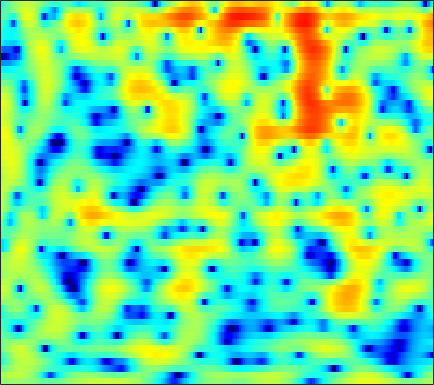

Source data for this figure (header and first rows):
0.53591, 0.60601, 0.69456, 0.77127, 0.82324, 0.88634, 0.92926, 0.94768, 0.94393, 0.90922, 0.84164, 0.76379, 0.62168, 0.44271, 0.28224, 0.038219, -0.23071, -0.44759, -0.73672, -1.0137, -1.2583, -1.3998, -1.5243, -1.5529
1.343, 1.693, 2.096, 2.426, 2.626, 2.826, 2.947, 2.984, 2.956, 2.832, 2.604, 2.361, 1.929, 1.359, 0.8306, -0.02816, -1.094, -2.056, -3.615, -5.579, -8.095, -10.45, -13.95, -15
-1.966, -1.273, -0.4293, 0.3141, 0.8015, 1.357, 1.801, 2.058, 2.3, 2.427, 2.443, 2.38, 2.201, 1.921, 1.643, 1.192, 0.6591, 0.2151, -0.4159, -1.07, -1.711, -2.16, -2.691, -3.131
-5.795, -4.323, -2.649, -1.262, -0.3849, 0.5926, 1.372, 1.836, 2.303, 2.611, 2.772, 2.804, 2.734, 2.551, 2.344, 1.988, 1.555, 1.19, 0.6594, 0.08599, -0.516, -0.9817, -1.637, -2.343
-4.457, -3.175, -1.643, -0.3231, 0.5237, 1.462, 2.199, 2.623, 3.02, 3.232, 3.263, 3.167, 2.884, 2.427, 1.976, 1.236, 0.3774, -0.3204, -1.271, -2.158, -2.876, -3.258, -3.57, -3.724
-1.656, -0.7738, 0.2796, 1.186, 1.768, 2.409, 2.898, 3.163, 3.382, 3.439, 3.324, 3.113, 2.644, 1.933, 1.214, -0.05184, -1.768, -3.472, -6.621, -11.71, -24.13, -20.26, -11.23, -7.305
-1.039, -0.6009, -0.1112, 0.2628, 0.4897, 0.7348, 0.9267, 1.041, 1.161, 1.244, 1.282, 1.268, 1.18, 0.9912, 0.7736, 0.3686, -0.1542, -0.5987, -1.193, -1.683, -1.95, -1.959, -1.719, -1.305
-1.242, -1.385, -1.712, -2.199, -2.652, -3.325, -3.963, -4.301, -4.402, -4.031, -3.297, -2.635, -1.741, -0.9349, -0.4117, 0.1665, 0.6215, 0.8972, 1.194, 1.432, 1.636, 1.772, 1.927, 2.043
-1.934, -2.432, -3.319, -4.561, -5.82, -8.166, -11.85, -16.58, -30.62, -15.81, -10.07, -7.428, -4.914, -3.099, -2.033, -0.8805, 0.04328, 0.6263, 1.289, 1.836, 2.292, 2.579, 2.886, 3.101
-2.791, -3.032, -3.406, -3.871, -4.302, -4.963, -5.608, -5.98, -6.163, -5.908, -5.308, -4.738, -3.942, -3.175, -2.631, -1.927, -1.22, -0.6852, 0.03325, 0.7441, 1.419, 1.88, 2.412, 2.834
-5.168, -4.297, -3.281, -2.531, -2.146, -1.827, -1.698, -1.709, -1.811, -2.008, -2.313, -2.633, -3.215, -3.932, -4.493, -5.043, -4.984, -4.393, -3.053, -1.497, -0.04089, 0.9018, 1.929, 2.709
-5.514, -3.611, -1.795, -0.6051, -0.01026, 0.4999, 0.7288, 0.7394, 0.5552, 0.1432, -0.5355, -1.257, -2.623, -4.633, -6.828, -11.42, -16.47, -12.35, -6.733, -3.193, -0.7944, 0.5093, 1.778, 2.623
0.306, 0.4745, 0.7124, 0.8759, 0.9269, 0.8832, 0.7291, 0.5671, 0.3023, -0.01411, -0.3738, -0.6564, -1.057, -1.494, -1.804, -2.066, -2.013, -1.73, -1.09, -0.3089, 0.4118, 0.8514, 1.265, 1.443
2.762, 2.517, 2.085, 1.512, 0.9706, 0.07532, -0.9403, -1.689, -2.48, -2.755, -2.452, -1.972, -1.215, -0.4979, -0.01599, 0.5293, 0.9638, 1.217, 1.464, 1.605, 1.604, 1.499, 1.189, 0.6566
3.682, 3.448, 2.899, 2.016, 1.073, -0.6966, -3.377, -6.442, -14.15, -21.02, -8.717, -5.011, -1.994, -0.04911, 0.9818, 1.936, 2.517, 2.763, 2.862, 2.714, 2.332, 1.89, 1.059, -0.03428
2.138, 2.341, 2.358, 2.072, 1.674, 0.9342, 0.009217, -0.706, -1.442, -1.597, -1.122, -0.5031, 0.4102, 1.227, 1.703, 2.128, 2.318, 2.308, 2.09, 1.63, 0.9254, 0.2297, -0.9276, -2.369
0.454, 1.054, 1.599, 1.909, 2.013, 2.017, 1.94, 1.857, 1.754, 1.707, 1.714, 1.735, 1.775, 1.777, 1.725, 1.562, 1.277, 0.9614, 0.4025, -0.3231, -1.23, -2.033, -3.265, -4.727
0.5895, 1.098, 1.645, 2.068, 2.307, 2.526, 2.661, 2.708, 2.708, 2.63, 2.488, 2.334, 2.06, 1.692, 1.357, 0.8347, 0.2088, -0.326, -1.123, -2.008, -3.001, -3.817, -5.023, -6.341
1.188, 1.478, 1.874, 2.259, 2.533, 2.865, 3.111, 3.228, 3.28, 3.189, 2.95, 2.672, 2.158, 1.489, 0.8969, -0.003907, -0.9909, -1.75, -2.767, -3.765, -4.738, -5.498, -6.582, -7.798
0.4844, 0.5826, 0.9941, 1.646, 2.206, 2.949, 3.562, 3.904, 4.163, 4.189, 3.938, 3.564, 2.8, 1.727, 0.6951, -0.9742, -2.895, -4.377, -6.087, -7.045, -7.271, -7.292, -7.484, -8.184
-6.156, -7.265, -5.222, -1.995, 0.02438, 2.056, 3.501, 4.265, 4.911, 5.178, 5.071, 4.742, 3.95, 2.692, 1.383, -0.9705, -4.43, -8.282, -17.73, -16.8, -9.865, -7.435, -5.779, -5.182
-6.539, -7.27, -5.849, -3.338, -1.591, 0.2928, 1.689, 2.483, 3.226, 3.62, 3.716, 3.59, 3.159, 2.43, 1.702, 0.4946, -0.8717, -1.845, -2.869, -3.3, -3.142, -2.848, -2.443, -2.112
-2.247, -2.355, -2.231, -1.81, -1.372, -0.6964, 0.03077, 0.5299, 1.113, 1.543, 1.807, 1.889, 1.835, 1.626, 1.375, 0.9532, 0.5046, 0.1571, -0.2127, -0.4738, -0.6226, -0.6684, -0.668, -0.6393
-1.168, -1.617, -2.177, -2.522, -2.554, -2.268, -1.652, -1.082, -0.3097, 0.4073, 0.958, 1.246, 1.472, 1.518, 1.458, 1.302, 1.071, 0.885, 0.6636, 0.5019, 0.4072, 0.3885, 0.4008, 0.3886
-0.1498, -1.648, -4.225, -7.348, -9.028, -7.89, -5.055, -3.125, -1.157, 0.2521, 1.22, 1.693, 2.053, 2.109, 1.986, 1.64, 1.119, 0.7327, 0.2588, 0.03303, 0.1479, 0.4099, 0.8767, 1.315
2.057, 0.4068, -2.285, -5.374, -6.973, -6.367, -4.12, -2.517, -0.8071, 0.4462, 1.258, 1.658, 1.867, 1.707, 1.319, 0.3373, -1.209, -2.854, -5.707, -7.953, -6.352, -3.941, -1.194, 0.7892
3.074, 2.012, 0.5843, -0.7619, -1.596, -2.35, -2.72, -2.696, -2.404, -1.897, -1.336, -0.9832, -0.7211, -0.7523, -1.038, -1.788, -3.09, -4.471, -6.668, -8.187, -6.841, -4.786, -2.198, -0.1443
3.145, 2.174, 0.6867, -1.04, -2.528, -4.751, -7.017, -8.287, -8.344, -6.928, -5.168, -4.109, -3.059, -2.445, -2.214, -2.126, -2.239, -2.355, -2.417, -2.216, -1.685, -1.083, -0.1198, 0.8779
3.322, 2.538, 1.171, -0.6051, -2.334, -5.331, -9.693, -13.5, -13.24, -9.005, -6.128, -4.753, -3.553, -2.892, -2.615, -2.468, -2.374, -2.289, -2.073, -1.619, -0.9915, -0.4072, 0.4568, 1.305
3.231, 3, 2.464, 1.696, 0.9665, -0.1305, -1.155, -1.784, -2.264, -2.362, -2.315, -2.321, -2.521, -2.982, -3.494, -4.41, -5.35, -5.89, -6.005, -5.237, -3.861, -2.702, -1.201, 0.104
2.161, 2.638, 3.009, 3.075, 2.974, 2.671, 2.251, 1.862, 1.299, 0.6351, -0.1512, -0.8414, -1.998, -3.51, -4.991, -7.551, -11.58, -16.57, -31.32, -15.12, -9.382, -6.67, -4.021, -2.035
1.218, 2.136, 2.976, 3.457, 3.625, 3.625, 3.364, 3.047, 2.437, 1.613, 0.5842, -0.3472, -1.787, -3.498, -4.911, -6.993, -8.993, -10.26, -10.95, -10.32, -8.736, -7.343, -5.519, -3.82
1.746, 2.594, 3.402, 3.92, 4.118, 4.157, 3.933, 3.615, 2.954, 2.066, 0.9207, -0.1159, -1.724, -3.591, -5.153, -7.379, -9.577, -11, -11.94, -11.65, -10.32, -9.069, -7.378, -5.799
2.781, 3.395, 4.022, 4.413, 4.546, 4.523, 4.275, 3.924, 3.245, 2.342, 1.153, 0.0785, -1.65, -3.75, -5.679, -8.86, -13.3, -18.51, -45.73, -19.92, -14.41, -12.03, -9.781, -8.185
3.407, 3.843, 4.287, 4.531, 4.591, 4.489, 4.193, 3.843, 3.226, 2.39, 1.372, 0.4565, -0.9667, -2.645, -4.05, -6.169, -8.324, -9.893, -11.31, -11.79, -11.63, -11.38, -11.06, -10.8
3.663, 4.034, 4.336, 4.447, 4.405, 4.195, 3.824, 3.471, 2.902, 2.227, 1.47, 0.8474, -0.08169, -1.131, -2.01, -3.246, -4.585, -5.585, -6.974, -8.407, -9.935, -11.2, -13.17, -15.3
3.984, 4.348, 4.555, 4.476, 4.234, 3.727, 3.069, 2.524, 1.823, 1.287, 0.879, 0.6566, 0.3721, 0.003732, -0.3678, -1.032, -1.915, -2.737, -4.087, -5.822, -7.995, -10.05, -13.57, -18.84
4.76, 5.07, 5.106, 4.673, 4.04, 2.777, 1.029, -0.5231, -2.474, -3.242, -2.43, -1.443, -0.2423, 0.5718, 0.9188, 1.004, 0.7198, 0.2645, -0.6426, -1.888, -3.572, -5.105, -7.531, -10.32
4.675, 4.824, 4.613, 3.906, 3.032, 1.272, -1.373, -4.217, -10.12, -13.34, -7.275, -4.2, -1.589, 0.01061, 0.7795, 1.385, 1.587, 1.52, 1.152, 0.5213, -0.3543, -1.134, -2.281, -3.478
3.679, 3.659, 3.338, 2.707, 2.043, 0.9094, -0.3877, -1.393, -2.485, -2.977, -2.773, -2.334, -1.532, -0.7658, -0.2691, 0.2639, 0.6082, 0.7431, 0.7486, 0.5477, 0.2106, -0.1417, -0.6823, -1.284
3.578, 3.441, 3.066, 2.499, 1.935, 1.07, 0.1393, -0.5678, -1.375, -2.016, -2.351, -2.397, -2.191, -1.734, -1.317, -0.7157, -0.1835, 0.1375, 0.4496, 0.5799, 0.5356, 0.3879, 0.04528, -0.3964
4.315, 4.092, 3.634, 2.952, 2.297, 1.252, -0.009401, -1.049, -2.54, -4.021, -5.206, -5.582, -5.301, -4.234, -3.208, -1.865, -0.669, 0.05081, 0.7775, 1.247, 1.412, 1.367, 1.067, 0.507
4.802, 4.585, 4.065, 3.259, 2.478, 1.145, -0.5695, -2.168, -4.836, -8.533, -14.54, -23.32, -15.55, -8.977, -5.935, -3.062, -0.9617, 0.2414, 1.414, 2.157, 2.513, 2.524, 2.214, 1.464
3.84, 3.716, 3.256, 2.493, 1.696, 0.3085, -1.433, -2.941, -5.302, -7.705, -9.744, -10.34, -9.566, -7.362, -5.416, -2.951, -0.8901, 0.4185, 1.748, 2.631, 3.114, 3.192, 2.931, 2.259
1.859, 1.877, 1.632, 1.051, 0.3633, -0.8906, -2.561, -4.128, -6.771, -10.03, -13.58, -14.59, -11.67, -7.92, -5.485, -2.776, -0.5908, 0.7105, 2.064, 3.01, 3.543, 3.698, 3.571, 3.113
-0.7343, -0.5194, -0.4841, -0.7778, -1.195, -2.022, -3.206, -4.404, -6.348, -8.85, -11.45, -11.93, -9.599, -6.329, -4.182, -1.781, 0.1132, 1.238, 2.426, 3.253, 3.736, 3.896, 3.847, 3.483
-3.539, -3.236, -3.064, -3.064, -3.151, -3.383, -3.734, -4.021, -4.4, -4.671, -4.641, -4.344, -3.513, -2.367, -1.399, -0.0996, 1.083, 1.851, 2.676, 3.253, 3.592, 3.677, 3.581, 3.234
-6.241, -6.197, -6.132, -5.991, -5.859, -5.646, -5.356, -5.062, -4.623, -4.045, -3.31, -2.686, -1.748, -0.7384, 0.02518, 0.9844, 1.85, 2.407, 2.983, 3.369, 3.55, 3.543, 3.344, 2.966
-10.12, -10.69, -10.89, -10.53, -10.11, -9.419, -8.676, -8.01, -6.968, -5.633, -4.169, -3.074, -1.644, -0.3064, 0.5963, 1.633, 2.48, 2.987, 3.465, 3.726, 3.76, 3.645, 3.305, 2.794
-18.48, -24.81, -20.89, -16.6, -15.02, -14.22, -14.3, -14.36, -12.57, -9.486, -6.321, -4.231, -1.887, 0.001125, 1.169, 2.413, 3.329, 3.832, 4.254, 4.385, 4.241, 3.956, 3.342, 2.455
-11.2, -12.74, -13.31, -13.11, -13.06, -14.04, -16.73, -19.86, -17.44, -10.89, -6.35, -3.775, -1.14, 0.8885, 2.092, 3.335, 4.224, 4.659, 4.972, 4.974, 4.662, 4.2, 3.256, 1.848
-5.766, -6.498, -7.186, -7.641, -7.917, -8.133, -8.098, -7.774, -6.685, -5.086, -3.233, -1.814, -0.1185, 1.304, 2.182, 3.111, 3.753, 4.049, 4.217, 4.142, 3.804, 3.369, 2.531, 1.352
-4.537, -4.855, -5.289, -5.582, -5.721, -5.655, -5.292, -4.833, -3.976, -2.909, -1.739, -0.8746, 0.2029, 1.094, 1.616, 2.123, 2.399, 2.494, 2.462, 2.29, 2.013, 1.76, 1.352, 0.9037
-4.139, -4.343, -4.836, -5.488, -5.891, -6.155, -5.757, -5.008, -3.631, -2.12, -0.742, 0.1048, 0.9977, 1.597, 1.834, 1.857, 1.619, 1.3, 0.7778, 0.2487, -0.1235, -0.2609, -0.2767, -0.1192
-2.922, -3.203, -4.121, -5.996, -8.357, -13.61, -14.09, -8.775, -4.015, -0.9547, 1.121, 2.184, 3.063, 3.384, 3.282, 2.664, 1.499, 0.2247, -1.871, -3.957, -4.977, -4.765, -3.801, -2.796
-2.041, -1.875, -2.115, -2.874, -3.741, -4.705, -4.214, -2.701, -0.3295, 1.767, 3.291, 4.077, 4.634, 4.624, 4.235, 3.168, 1.305, -0.7457, -4.885, -11.99, -17.05, -11.81, -8.781, -8.37
-3.655, -2.764, -1.91, -1.294, -0.8877, -0.3427, 0.357, 0.9815, 1.889, 2.742, 3.414, 3.764, 3.953, 3.808, 3.449, 2.626, 1.395, 0.2289, -1.542, -3.301, -4.738, -5.571, -6.661, -8.378
-5.521, -4.231, -2.787, -1.618, -0.8637, 0.004945, 0.7518, 1.25, 1.837, 2.304, 2.652, 2.807, 2.87, 2.758, 2.553, 2.119, 1.524, 0.9884, 0.2086, -0.5912, -1.386, -1.955, -2.641, -3.222
